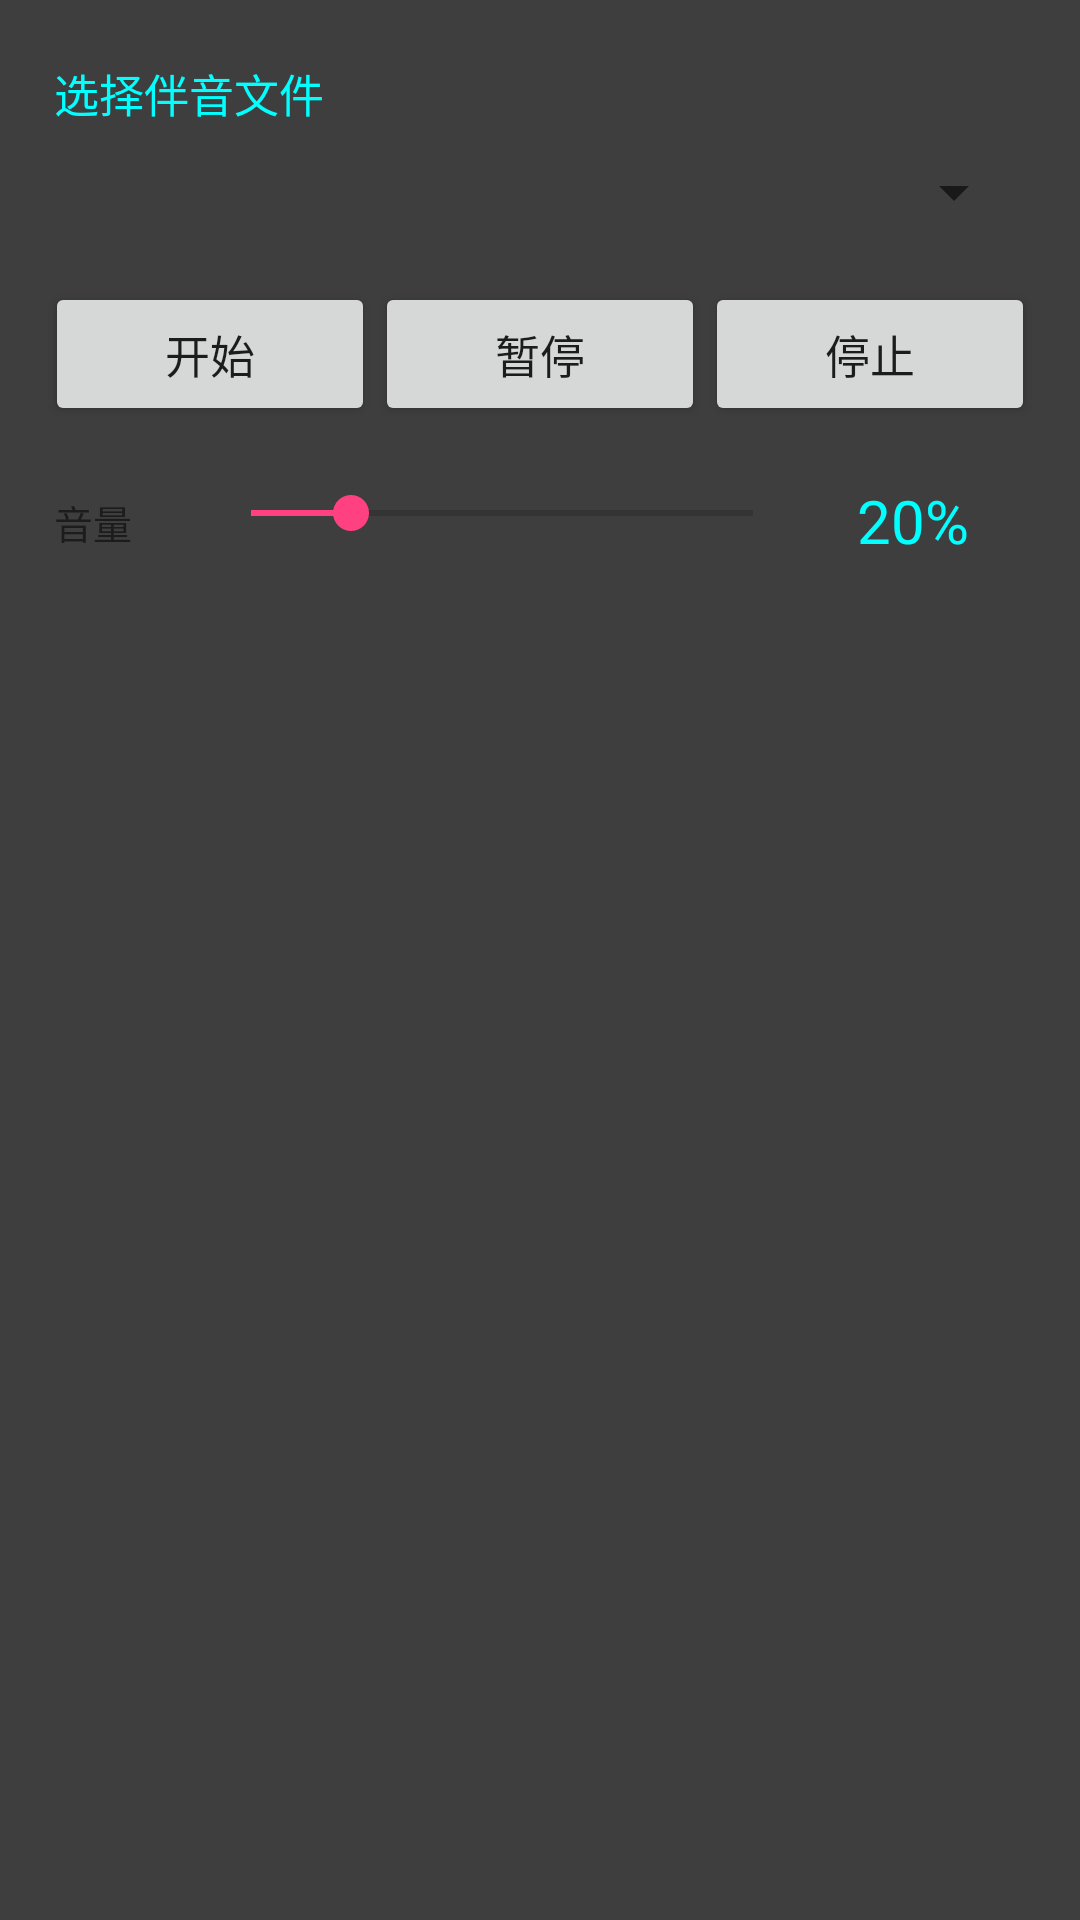

Layout XML and referenced resources for this Android screen:
<!-- AndroidManifest.xml: application theme AppTheme -->
<!-- res/layout/mix_audio_layout.xml -->
<?xml version="1.0" encoding="utf-8"?>
<LinearLayout xmlns:android="http://schemas.android.com/apk/res/android"
    android:layout_width="match_parent"
    android:layout_height="match_parent"
    android:orientation="vertical" >

    
          
    <RelativeLayout
        android:id="@+id/popup_window"
        android:layout_width="match_parent"
        android:layout_height="match_parent"
        android:orientation="vertical"
        android:padding="10dp"
        android:background="#3e3e3e">
        
        <TextView 
            android:id="@+id/mixAudioFileSpinnerTestView" 
            android:layout_width="100dp" 
            android:layout_weight="1"
            android:layout_height="32dp" 
            android:orientation="horizontal"
            android:layout_marginTop="10dp"
            android:layout_marginLeft="8dp"
            android:text="选择伴音文件" 
            android:textSize="15dp"
            android:textColor="#00ffff" />
                
        <Spinner
            android:id="@+id/mixAudioFileSpinner"
            android:layout_width="match_parent"
            android:layout_height="wrap_content"
            android:layout_below="@id/mixAudioFileSpinnerTestView"
            android:layout_marginBottom="8dp"
            android:layout_marginLeft="8dp"
            android:layout_marginRight="8dp"
            android:spinnerMode="dialog"
             />
            
        
        <LinearLayout
            android:id="@+id/audioMixWindow"
            android:layout_width="match_parent"
            android:layout_height="wrap_content"
            android:layout_below="@+id/mixAudioFileSpinner"
            android:orientation="horizontal"
            android:layout_marginTop="10dp"
            android:paddingLeft="5dp"
            android:paddingRight="5dp" >

            <Button
                android:id="@+id/StartAudioMixBtn"
                android:layout_width="wrap_content"
                android:layout_height="wrap_content"
                android:layout_weight="1"
                android:focusable="true"
                android:padding="3dp"
                android:text="开始"
                android:textSize="15dp" />
            
            <Button
                android:id="@+id/PauseResumeAudioMixBtn"
                android:layout_width="wrap_content"
                android:layout_height="wrap_content"
                android:layout_weight="1"
                android:focusable="true"
                android:padding="3dp"
                android:text="暂停"
                android:textSize="15dp" />

            <Button
                android:id="@+id/StopAudioMixBtn"
                android:layout_width="wrap_content"
                android:layout_height="wrap_content"
                android:layout_weight="1"
                android:focusable="true"
                android:padding="3dp"
                android:text="停止"
                android:textSize="15dp" />
        </LinearLayout>
        
        <LinearLayout
            android:id="@+id/mixAudioSeekBarLayout"
            android:layout_below="@+id/audioMixWindow"
            android:layout_width="match_parent"
            android:layout_height="wrap_content"
            android:orientation="horizontal"
            android:layout_marginTop="10dp"
            android:gravity="center_vertical"
            android:padding="8dp" >
         
            <TextView 
                android:id="@+id/mixAudioNotifyTV" 
                android:layout_width="0dp"
                android:layout_weight="1"
                android:layout_height="wrap_content" 
                android:orientation="horizontal"
                android:scaleType="centerInside"
                android:layout_marginTop="3dp"
                android:text="音量" 
                android:textSize="13sp" />
                    
            <SeekBar
                android:id="@+id/mixAudioVolumeBar"
                android:layout_width="0dp"
                android:layout_height="wrap_content"
                android:layout_weight="4"
                android:max="100"
                android:progress="20" />
    
            <TextView 
                android:id="@+id/mixAudioVolumeTV" 
                android:layout_width="0dp"
                android:layout_weight="1.5"
                android:layout_height="match_parent" 
                android:orientation="horizontal"
                android:text="20%"
                android:textSize="20dp"
                android:gravity="center"
                android:textColor="#00ffff" />
    
        </LinearLayout>
        
    </RelativeLayout>
</LinearLayout>
<!-- resources referenced by this layout -->
<resources>
  <style name="AppTheme" parent="Theme.AppCompat.Light.DarkActionBar">
          
          <item name="colorPrimary">@color/colorPrimary</item>
          <item name="colorPrimaryDark">@color/colorPrimaryDark</item>
          <item name="colorAccent">@color/colorAccent</item>
      </style>
  <color name="colorPrimary">#3F51B5</color>
  <color name="colorPrimaryDark">#303F9F</color>
  <color name="colorAccent">#FF4081</color>
</resources>
